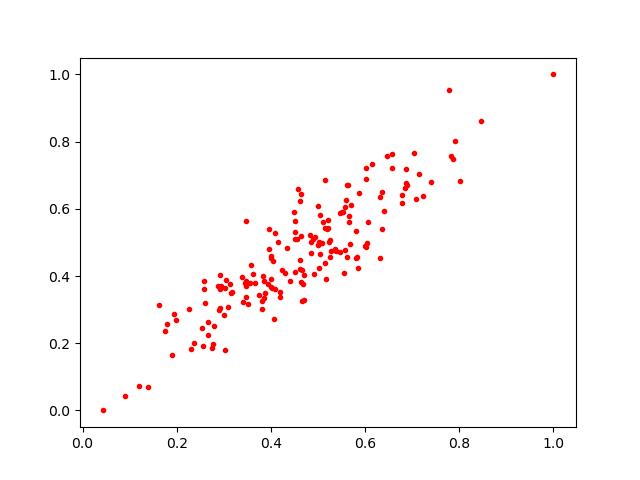

Source data for this figure (header and first rows):
0.5192241, 0.54015833
0.4515, 0.5641
0.7871, 0.7487
0.5234, 0.5012
0.278, 0.1988
0.1938, 0.2856
0.5705, 0.6118
0.5096, 0.5593
0.6561, 0.7208
0.5003, 0.6087
0.7082, 0.6306
0.4003, 0.4534
0.6872, 0.7184
0.4631, 0.5193
0.2594, 0.3198
0.5024, 0.5016
0.5609, 0.4575
0.3469, 0.5628
0.4821, 0.5234
0.4005, 0.4593
0.2361, 0.2007
0.6394, 0.5936
0.6029, 0.7209
0.6317, 0.635
0.557, 0.4773
0.4485, 0.59
0.3465, 0.3365
0.6858, 0.6761
0.4935, 0.5159
0.6839, 0.6632
0.5034, 0.4648
0.6365, 0.6506
0.5515, 0.59
0.565, 0.5612
0.5534, 0.5905
0.5037, 0.5806
0.6461, 0.7582
0.4051, 0.4451
0.5619, 0.6706
0.4697, 0.3288
0.8025, 0.682
0.5283, 0.4751
0.5686, 0.4944
0.1902, 0.164
0.539, 0.4742
0.3386, 0.3959
0.3858, 0.3859
0.3456, 0.3797
0.6361, 0.5404
0.2654, 0.2621
0.5221, 0.5424
0.4859, 0.5023
0.4515, 0.4119
0.5252, 0.5076
0.466, 0.3249
0.5153, 0.5437
0.4188, 0.3361
0.1387, 0.06876
0.5177, 0.3901
0.3819, 0.3253
0.4351, 0.4839
... 113 more rows
